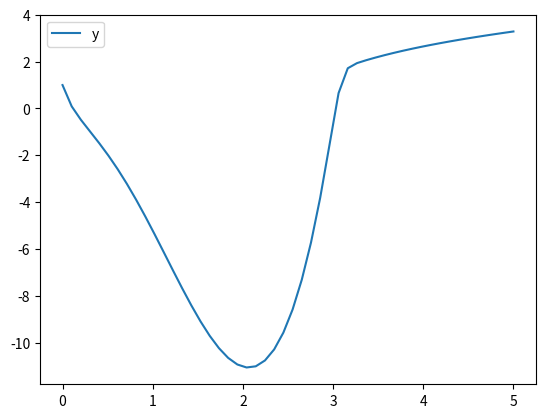

Here is the Python script that generated this plot:
import numpy as np
from matplotlib import pyplot as plt
from scipy.integrate import odeint
def returns_dydx(y,x):
      dydx=x**3-5*np.exp(y)-10*np.sin(x) 
      return dydx
y0=1
x=np.linspace(0,5)
y=odeint(returns_dydx,y0,x)
plt.plot(x,y)
plt.legend('y')
plt.show()
